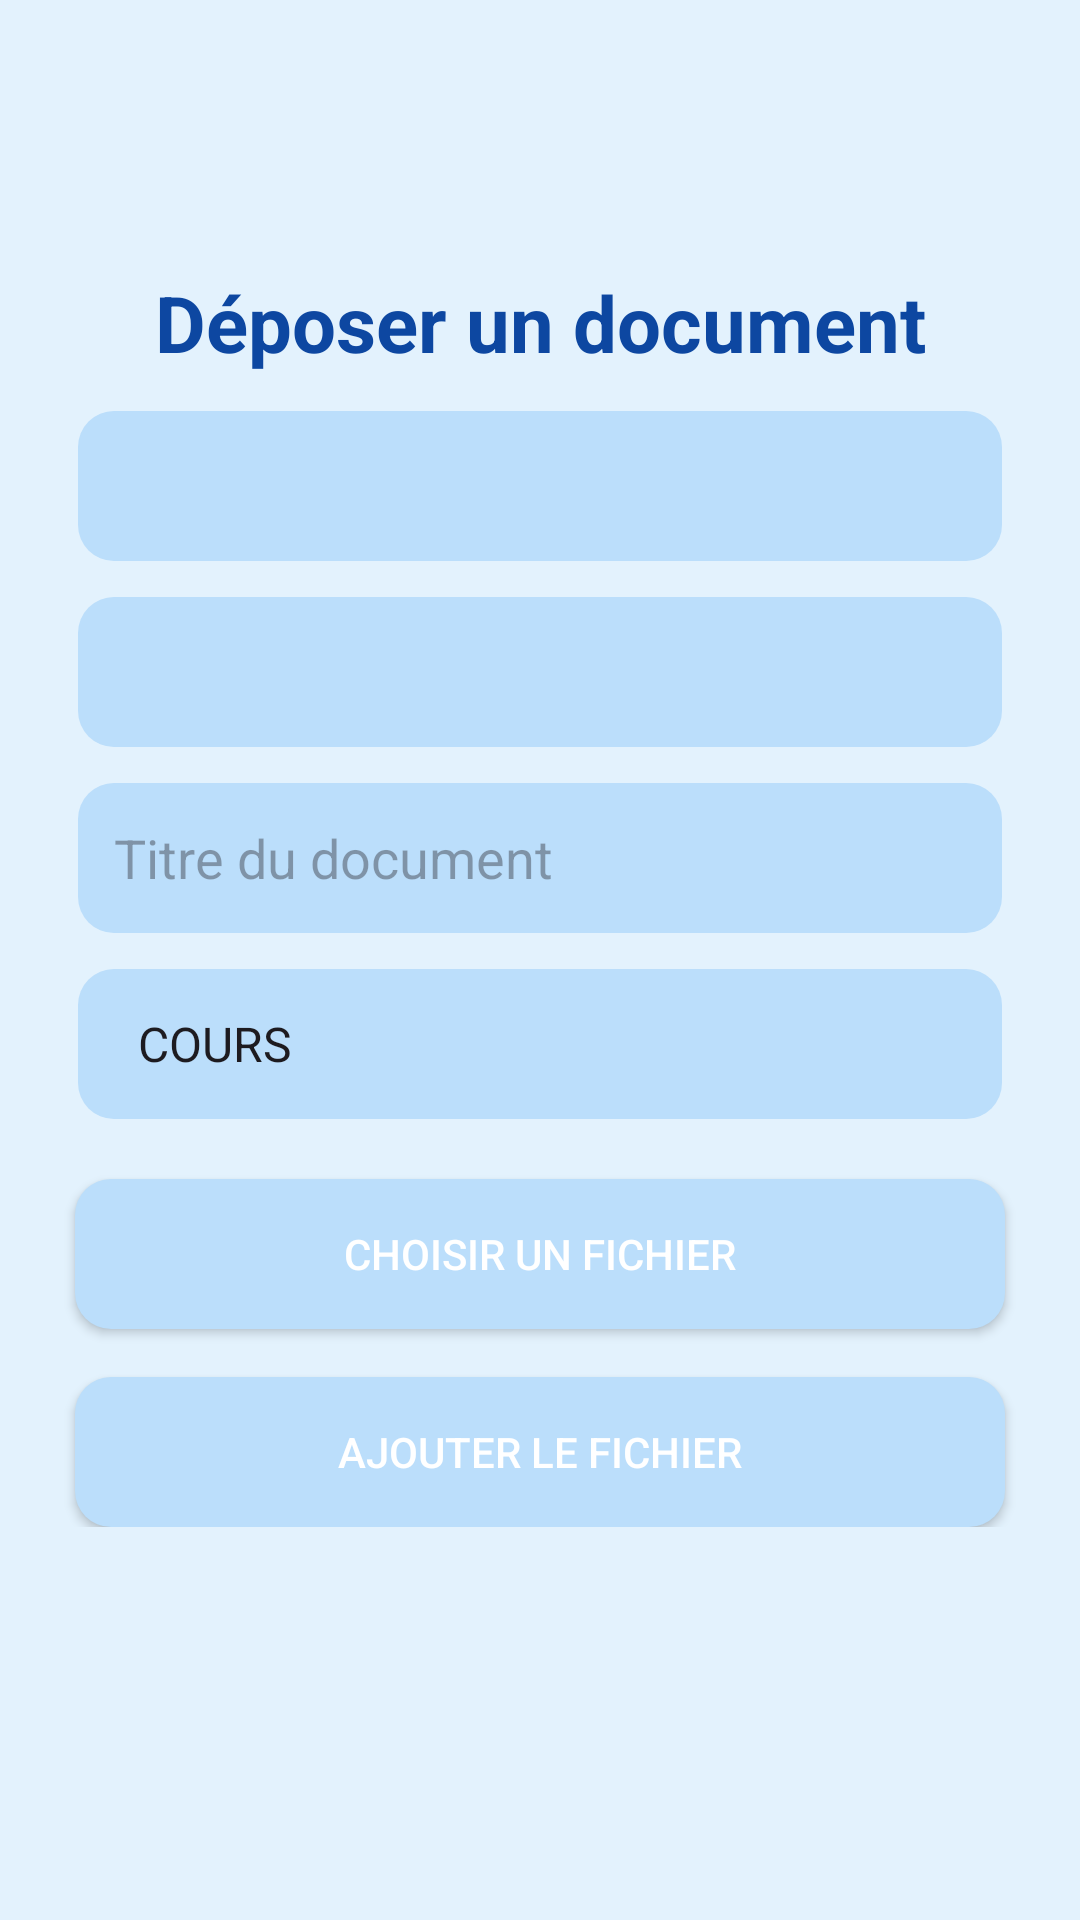

The Android layout XML behind this screen, and the referenced resources:
<!-- AndroidManifest.xml: application theme Theme.Classmanagerandroid -->
<!-- res/layout/activity_upload_document.xml -->
<?xml version="1.0" encoding="utf-8"?>
<ScrollView xmlns:android="http://schemas.android.com/apk/res/android"
    xmlns:app="http://schemas.android.com/apk/res-auto"
    android:layout_width="match_parent"
    android:layout_height="match_parent"
    android:background="#E3F2FD"
    android:padding="16dp">

    <androidx.constraintlayout.widget.ConstraintLayout
        android:layout_width="match_parent"
        android:layout_height="wrap_content">

        
        <androidx.constraintlayout.widget.Guideline
            android:id="@+id/guidelineTop"
            android:layout_width="wrap_content"
            android:layout_height="wrap_content"
            android:orientation="horizontal"
            app:layout_constraintGuide_percent="0.15"/>

        
        <TextView
            android:id="@+id/documentPageTitle"
            android:layout_width="0dp"
            android:layout_marginStart="10dp"
            android:layout_marginEnd="10dp"

            android:layout_height="wrap_content"
            android:text="Déposer un document"
            android:textSize="26sp"
            android:textStyle="bold"
            android:textColor="#0D47A1"
            android:gravity="center"
            app:layout_constraintTop_toBottomOf="@id/guidelineTop"
            app:layout_constraintStart_toStartOf="parent"
            app:layout_constraintEnd_toEndOf="parent"
            android:layout_marginBottom="24dp"/>

        
        <Spinner
            android:id="@+id/documentClasse"
            android:layout_width="0dp"
            android:layout_marginStart="10dp"
            android:layout_marginEnd="10dp"
            android:layout_height="50dp"
            android:prompt="@string/prompt_classe"
            android:background="@drawable/input_background"
            android:paddingStart="12dp"
            android:paddingEnd="12dp"
            app:layout_constraintTop_toBottomOf="@id/documentPageTitle"
            app:layout_constraintStart_toStartOf="parent"
            app:layout_constraintEnd_toEndOf="parent"
            android:layout_marginTop="12dp"/>

        
        <Spinner
            android:id="@+id/documentModule"
            android:layout_width="0dp"
            android:layout_marginStart="10dp"
            android:layout_marginEnd="10dp"
            android:layout_height="50dp"
            android:prompt="@string/prompt_module"
            android:background="@drawable/input_background"
            android:paddingStart="12dp"
            android:paddingEnd="12dp"
            app:layout_constraintTop_toBottomOf="@id/documentClasse"
            app:layout_constraintStart_toStartOf="parent"
            app:layout_constraintEnd_toEndOf="parent"
            android:layout_marginTop="12dp"/>


        
        <EditText
            android:id="@+id/documentTitle"
            android:layout_width="0dp"
            android:layout_marginStart="10dp"
            android:layout_marginEnd="10dp"

            android:layout_height="50dp"
            android:hint="Titre du document"
            android:padding="12dp"
            android:background="@drawable/input_background"
            app:layout_constraintTop_toBottomOf="@id/documentModule"
            app:layout_constraintStart_toStartOf="parent"
            app:layout_constraintEnd_toEndOf="parent"
            android:layout_marginTop="12dp"/>

        
        <Spinner
            android:id="@+id/documentType"
            android:layout_width="0dp"
            android:layout_marginStart="10dp"
            android:layout_marginEnd="10dp"

            android:layout_height="50dp"
            android:entries="@array/document_types"
            android:background="@drawable/input_background"
            android:paddingStart="12dp"
            android:paddingEnd="12dp"
            app:layout_constraintTop_toBottomOf="@id/documentTitle"
            app:layout_constraintStart_toStartOf="parent"
            app:layout_constraintEnd_toEndOf="parent"
            android:layout_marginTop="12dp"/>

        
        <Button
            android:id="@+id/documentSelectFile"
            android:layout_width="0dp"
            android:layout_marginStart="9dp"
            android:layout_marginEnd="9dp"

            android:layout_height="50dp"
            android:text="Choisir un fichier"
            android:background="@drawable/input_background"
            android:textColor="@android:color/white"
            android:layout_marginTop="20dp"
            app:layout_constraintTop_toBottomOf="@id/documentType"
            app:layout_constraintStart_toStartOf="parent"
            app:layout_constraintEnd_toEndOf="parent"/>

        
        <Button
            android:id="@+id/documentUploadButton"
            android:layout_width="0dp"
            android:layout_height="50dp"
            android:text="Ajouter le fichier"
            android:background="@drawable/input_background"
            android:textColor="@android:color/white"
            android:layout_marginStart="9dp"
            android:layout_marginEnd="9dp"
            android:layout_marginTop="16dp"
            app:layout_constraintTop_toBottomOf="@id/documentSelectFile"
            app:layout_constraintStart_toStartOf="parent"
            app:layout_constraintEnd_toEndOf="parent"/>

    </androidx.constraintlayout.widget.ConstraintLayout>
</ScrollView>
<!-- resources referenced by this layout -->
<resources>
  <string-array name="document_types">
          <item>COURS</item>
          <item>TD</item>
          <item>TP</item>W
      </string-array>
  <!-- drawable input_background (drawable) -->
  <?xml version="1.0" encoding="utf-8"?>
  <shape xmlns:android="http://schemas.android.com/apk/res/android"
      android:shape="rectangle">
      <solid android:color="#BBDEFB"/>
      <corners android:radius="12dp"/>
  </shape>
  <string name="prompt_classe">Sélectionner la classe</string>
  <string name="prompt_module">Sélectionner le module</string>
  <style name="Theme.Classmanagerandroid" parent="Base.Theme.Classmanagerandroid" />
  <style name="Base.Theme.Classmanagerandroid" parent="Theme.Material3.DayNight.NoActionBar">
  
          <item name="colorPrimary">@color/primary_500</item>
          <item name="colorPrimaryContainer">@color/primary_700</item>
          <item name="colorOnPrimary">@color/white</item>
  
          <item name="colorSecondary">@color/secondary_500</item>
          <item name="colorSecondaryContainer">@color/secondary_700</item>
          <item name="colorOnSecondary">@color/white</item>
  
          <item name="android:statusBarColor">?attr/colorPrimaryContainer</item>
      </style>
  <color name="primary_500">#0D47A1</color>
  <color name="primary_700">#0B3C91</color>
  <color name="white">#FFFFFFFF</color>
  <color name="secondary_500">#03A9F4</color>
  <color name="secondary_700">#0288D1</color>
</resources>
